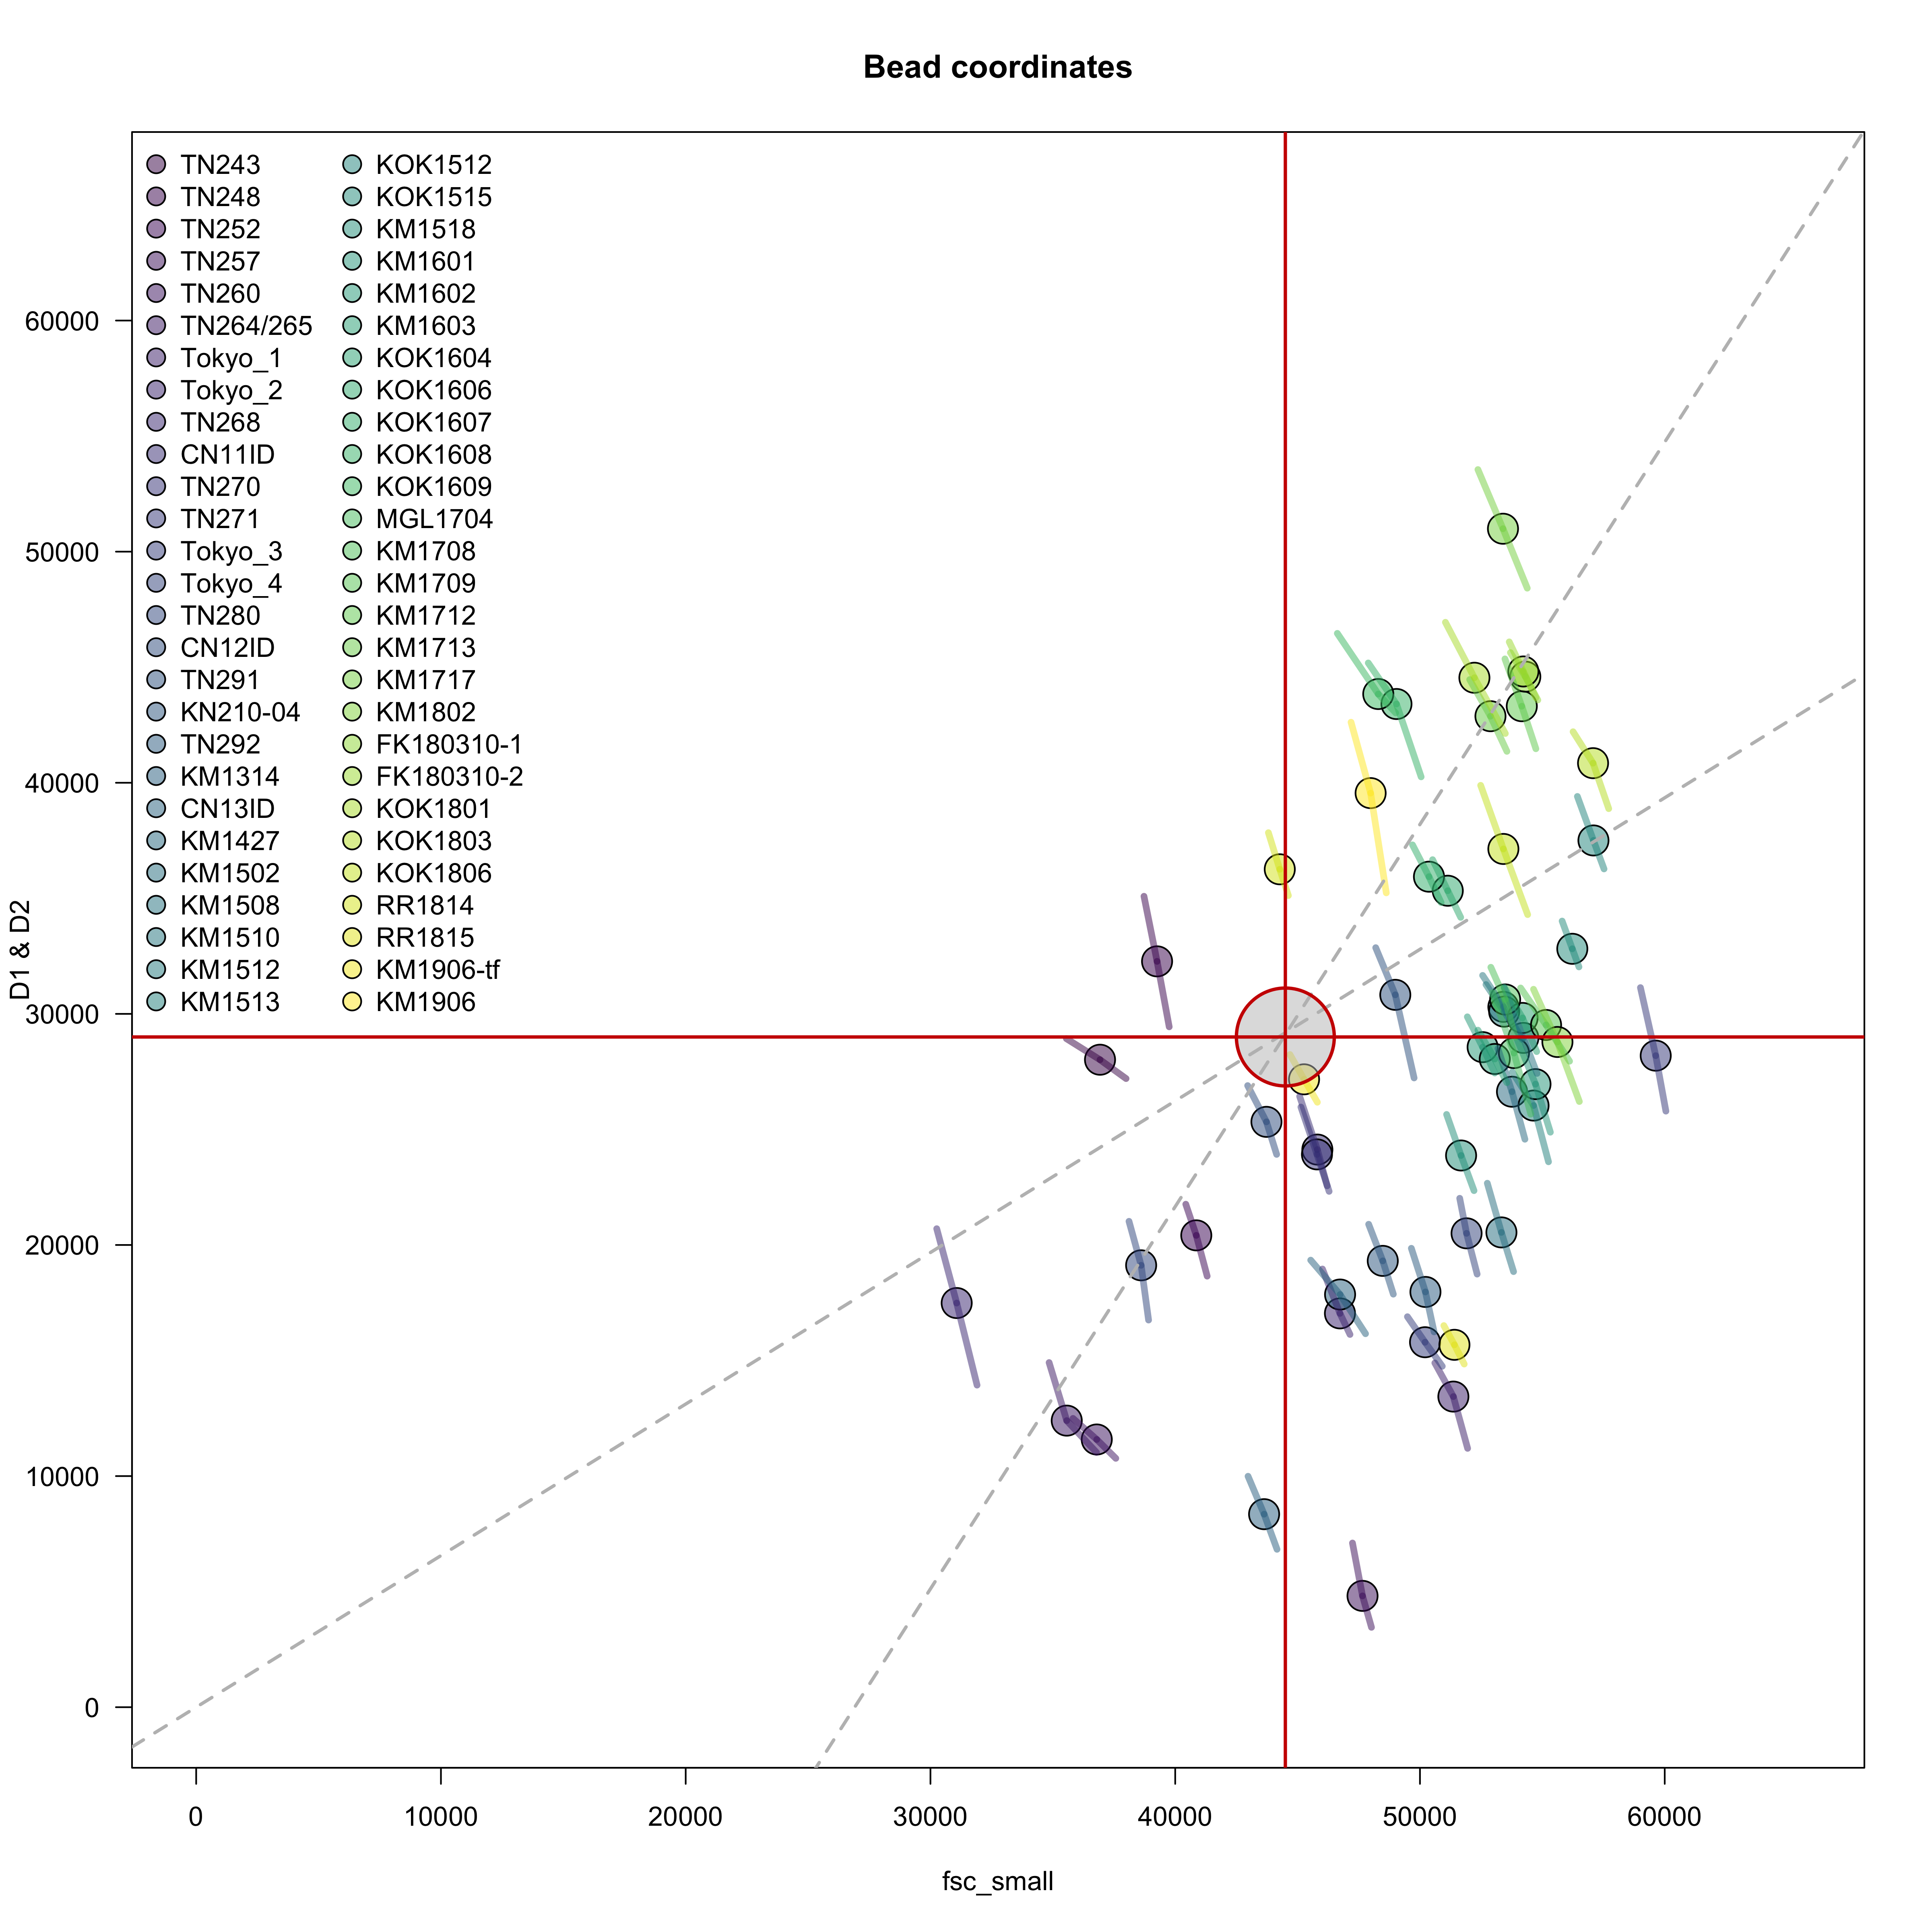

Data behind this chart, as committed beside it:
instrument, cruise, quantile, beads.fsc.small, beads.D1, beads.D2, width, notch.small.D1, notch.small.D2, notch.large.D1, notch.large.D2, offset.small.D1, offset.small.D2, offset.large.D1, offset.large.D2
989, DeepDOM, 2.5, 47904, 20896, 21920, 5000, 0.436, 0.458, 1.359, 1.324, 0, 0, -44206, -41505
989, DeepDOM, 50, 48480, 19312, 20656, 5000, 0.398, 0.426, 1.37, 1.337, 0, 0, -47106, -44162
989, DeepDOM, 97.5, 48912, 17872, 19344, 5000, 0.365, 0.395, 1.382, 1.349, 0, 0, -49724, -46638
751, GP15_1, 2.5, 43808, 37840, 37856, 5000, 0.864, 0.864, 1.904, 2.034, 0, 0, -45570, -51249
751, GP15_1, 50, 44272, 36256, 36224, 5000, 0.819, 0.818, 1.91, 2.04, 0, 0, -48304, -54091
751, GP15_1, 97.5, 44624, 35120, 34656, 5000, 0.787, 0.777, 1.915, 2.047, 0, 0, -50335, -56689
751, GP15_2, 2.5, 50976, 16512, 17632, 5000, 0.324, 0.346, 1.904, 2.034, 0, 0, -80546, -86053
751, GP15_2, 50, 51408, 15680, 16496, 5000, 0.305, 0.321, 1.91, 2.04, 0, 0, -82509, -88376
751, GP15_2, 97.5, 51808, 14848, 15408, 5000, 0.287, 0.297, 1.915, 2.047, 0, 0, -84364, -90643
751, HOT-294, 2.5, 52896, 32016, 37664, 5000, 0.605, 0.712, 1.904, 2.034, 0, 0, -68698, -69926
751, HOT-294, 50, 53480, 30624, 36032, 5000, 0.573, 0.674, 1.91, 2.04, 0, 0, -71523, -73067
751, HOT-294, 97.5, 53888, 28992, 34576, 5000, 0.538, 0.642, 1.915, 2.047, 0, 0, -74204, -75733
751, HOT297, 2.5, 52368, 53552, 57072, 5000, 1.023, 1.09, 1.904, 2.034, 0, 0, -46157, -49445
751, HOT297, 50, 53392, 50992, 55744, 5000, 0.955, 1.044, 1.91, 2.04, 0, 0, -50987, -53176
751, HOT297, 97.5, 54384, 48420, 54272, 5000, 0.89, 0.998, 1.915, 2.047, 0, 0, -55725, -57052
751, HOT299, 2.5, 54640, 31064, 36832, 5000, 0.569, 0.674, 1.904, 2.034, 0, 0, -72971, -74306
751, HOT299, 50, 55616, 28784, 34496, 5000, 0.518, 0.62, 1.91, 2.04, 0, 0, -77443, -78961
751, HOT299, 97.5, 56512, 26208, 31324, 5000, 0.464, 0.554, 1.915, 2.047, 0, 0, -82012, -84356
751, HOT301, 2.5, 51040, 46944, 53296, 5000, 0.92, 1.044, 1.904, 2.034, 0, 0, -50236, -50519
751, HOT301, 50, 52224, 44544, 51088, 5000, 0.853, 0.978, 1.91, 2.04, 0, 0, -55204, -55449
751, HOT301, 97.5, 53488, 42132, 49184, 5000, 0.788, 0.92, 1.915, 2.047, 0, 0, -60298, -60306
751, HOT302, 2.5, 56256, 42208, 46160, 5000, 0.75, 0.821, 1.904, 2.034, 0, 0, -64903, -68265
751, HOT302, 50, 57072, 40848, 44960, 5000, 0.716, 0.788, 1.91, 2.04, 0, 0, -68160, -71467
751, HOT302, 97.5, 57712, 38880, 43904, 5000, 0.674, 0.761, 1.915, 2.047, 0, 0, -71638, -74232
740, KiloMoana_1, 2.5, 42976, 9992, 10864, 5000, 0.233, 0.253, 1.64, 1.637, 0, 0, -60489, -59488
740, KiloMoana_1, 50, 43632, 8352, 8240, 5000, 0.191, 0.189, 1.635, 1.632, 0, 0, -62986, -62967
740, KiloMoana_1, 97.5, 44160, 6832, 5168, 5000, 0.155, 0.117, 1.63, 1.627, 0, 0, -65149, -66680
751, KM1712, 2.5, 53472, 45360, 50816, 5000, 0.873, 0.978, 1.904, 2.034, -1324, -1500, -56451, -57946
751, KM1712, 50, 54160, 43312, 49208, 5000, 0.824, 0.936, 1.91, 2.04, -1324, -1500, -60134, -61278
751, KM1712, 97.5, 54736, 41472, 47568, 5000, 0.782, 0.896, 1.915, 2.047, -1324, -1500, -63347, -64477
751, KM1713, 2.5, 52032, 44464, 50080, 5000, 0.855, 0.962, 1.904, 2.034, 0, 0, -54605, -55753
751, KM1713, 50, 52880, 42880, 48672, 5000, 0.811, 0.92, 1.91, 2.04, 0, 0, -58121, -59203
751, KM1713, 97.5, 53552, 41360, 47264, 5000, 0.772, 0.883, 1.915, 2.047, 0, 0, -61192, -62357
751, KM1906_towfish, 2.5, 44688, 28240, 25980, 5000, 0.632, 0.581, 1.904, 2.034, 0, 0, -56846, -64915
751, KM1906_towfish, 50, 45264, 27168, 24568, 5000, 0.6, 0.543, 1.91, 2.04, 0, 0, -59286, -67771
751, KM1906_towfish, 97.5, 45808, 26176, 23104, 5000, 0.571, 0.504, 1.915, 2.047, 0, 0, -61546, -70665
740, KM1906, 2.5, 47184, 42620, 46800, 5000, 0.903, 0.992, 1.64, 1.637, 0, 0, -34762, -30440
740, KM1906, 50, 47984, 39552, 43904, 5000, 0.824, 0.915, 1.635, 1.632, 0, 0, -38902, -34406
740, KM1906, 97.5, 48624, 35236, 39376, 5000, 0.725, 0.81, 1.63, 1.627, 0, 0, -44021, -39735
751, KOK1806, 2.5, 52480, 39888, 42304, 5000, 0.76, 0.806, 1.904, 2.034, 0, 0, -60034, -64440
751, KOK1806, 50, 53408, 37136, 41120, 5000, 0.695, 0.77, 1.91, 2.04, 0, 0, -64873, -67832
751, KOK1806, 97.5, 54400, 34296, 40304, 5000, 0.63, 0.741, 1.915, 2.047, 0, 0, -69880, -71053
989, MBARI_1, 2.5, 45084, 26432, 25296, 5000, 0.586, 0.561, 1.359, 1.324, 0, 0, -34837, -34395
989, MBARI_1, 50, 45808, 24128, 23776, 5000, 0.527, 0.519, 1.37, 1.337, 0, 0, -38629, -37469
989, MBARI_1, 97.5, 46208, 22560, 22160, 5000, 0.488, 0.48, 1.382, 1.349, 0, 0, -41299, -40175
989, MBARI_2, 2.5, 42960, 26896, 27776, 5000, 0.626, 0.64, 1.359, 1.324, 0, 288, -31487, -29103
989, MBARI_2, 50, 43728, 25328, 26112, 5000, 0.579, 0.591, 1.37, 1.337, 0, 288, -34579, -32352
989, MBARI_2, 97.5, 44144, 23920, 24640, 5000, 0.542, 0.552, 1.382, 1.349, 0, 288, -37087, -34910
989, MBARI_3, 2.5, 45536, 19344, 18576, 5000, 0.425, 0.408, 1.359, 1.324, 0, 0, -42539, -41714
989, MBARI_3, 50, 46736, 17856, 16304, 5000, 0.382, 0.349, 1.37, 1.337, 0, 0, -46172, -46182
989, MBARI_3, 97.5, 47776, 16160, 14400, 5000, 0.338, 0.301, 1.382, 1.349, 0, 0, -49866, -50050
751, MESO_SCOPE, 2.5, 54112, 31120, 37328, 5000, 0.575, 0.69, 1.904, 2.034, 0, 0, -71909, -72736
751, MESO_SCOPE, 50, 55152, 29520, 36208, 5000, 0.535, 0.657, 1.91, 2.04, 0, 0, -75820, -76302
751, MESO_SCOPE, 97.5, 56112, 27952, 35196, 5000, 0.498, 0.627, 1.915, 2.047, 0, 0, -79502, -79665
751, MGL1704, 2.5, 52960, 30912, 36272, 5000, 0.584, 0.685, 1.904, 2.034, 0, 0, -69924, -71449
751, MGL1704, 50, 53840, 28304, 33760, 5000, 0.526, 0.627, 1.91, 2.04, 0, 0, -74530, -76074
751, MGL1704, 97.5, 54528, 25664, 31028, 5000, 0.471, 0.569, 1.915, 2.047, 0, 0, -78757, -80591
740, SCOPE_1, 2.5, 53184, 28496, 31712, 5000, 0.536, 0.596, 1.64, 1.637, 0, 0, -58726, -55350
740, SCOPE_1, 50, 53760, 26632, 29624, 5000, 0.495, 0.551, 1.635, 1.632, 0, 0, -61266, -58112
740, SCOPE_1, 97.5, 54288, 24576, 27204, 5000, 0.453, 0.501, 1.63, 1.627, 0, 0, -63913, -61123
... 102 more rows
